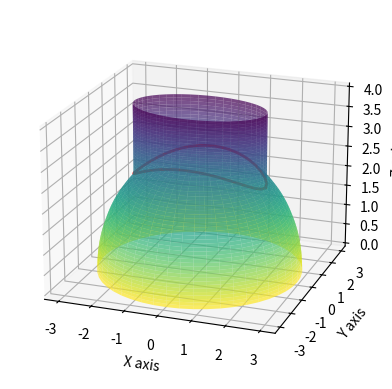
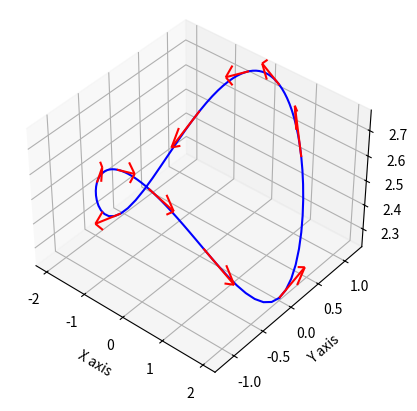

Here is the Python script that generated these plots, in order:
# Import libraries
import numpy as np
import matplotlib.pyplot as plt
from matplotlib import colormaps as cm
from mpl_toolkits import mplot3d

# Set figure and axes for plotting
fig = plt.figure()
ax = plt.axes(projection="3d")
ax.set_xlabel('X axis')
ax.set_ylabel('Y axis')
ax.set_zlabel('Z axis')

# Plot surface created by union of sphere and cylinder
dt = 50
alpha = np.linspace(0,2*np.pi,dt)   # Create an array of alpha
z = np.linspace(0,4,dt)             # Create an array of z
alpha,z = np.meshgrid(alpha,z)      # Creat a meshgrid of alpha and z
x = []                              # Blank list of x
y = []                              # Blank list of y
alpha = np.ravel(alpha)             # Change dimenseion of alpha from 2 to 1
z = np.ravel(z)                     # Change dimension of z from 2 to 1

# Union sphere and cylinder
for i in range(dt**2):
    if z[i] > 3:
        x.append(2*np.cos(alpha[i]))                    # x cylinder
        y.append((2/np.sqrt(3))*np.sin(alpha[i]))       # y cylinder
    else:
        delta = np.arccos(z[i]/3) - np.arcsin(2/(3*np.sqrt(1+2*(np.sin(alpha[i])**2))))
        if delta >= 0:
            x.append(3*np.sin(np.arccos(z[i]/3))*np.cos(alpha[i]))          # x sphere
            y.append(3*np.sin(np.arccos(z[i]/3))*np.sin(alpha[i]))          # y sphere
        elif delta < 0:
            x.append(2*np.cos(alpha[i]))                                    # x cylinder
            y.append((2/np.sqrt(3))*np.sin(alpha[i]))                       # y cylinder

Xs = np.array(x).reshape(dt,dt)             # Reshape dimension of x from 1 back to 2
Ys = np.array(y).reshape(dt,dt)             # Reshape dimension of y from 1 back to 2
Zs = z.reshape(dt,dt)                       # Reshape dimesnion of z from 1 back to 2
# Plot suface to firgure
ax.plot_surface(Xs,Ys,Zs,rstride=1, cstride=1, 
                cmap=cm.get_cmap('viridis_r'),linewidth=0.0,edgecolor='black',
                antialiased=True,rasterized=False, alpha=0.7)

# Plot intersection curve C
dt = 50
alpha = np.linspace(0,2*np.pi,dt)                                  # Create a value array of alpha
#theta = np.arcsin(2/(3*np.sqrt(1+2*(np.sin(alpha)**2))))
#x = 3*np.sin(theta)*np.cos(alpha)
#y = 3*np.sin(theta)*np.sin(alpha)
#z = 3*np.cos(theta)
Xc = (2/(np.sqrt(1+2*np.sin(alpha)**2)))*np.cos(alpha) 
Yc = (2/(np.sqrt(1+2*np.sin(alpha)**2)))*np.sin(alpha)
Zc = np.sqrt((5+18*np.sin(alpha)**2)/(1+2*np.sin(alpha)**2))
ax.plot3D(Xc,Yc,Zc,color='red',alpha=1,linewidth=2)                 # Plot curve C to figure

ax.view_init(elev=20.,azim=-70.)
plt.show()

import numpy as np

dt = 1000000
alpha = np.linspace(0,2*np.pi,dt)                               # Create a value array of alpha
x = (2/(np.sqrt(1+2*np.sin(alpha)**2)))*np.cos(alpha)           # Calculate x
y = (2/(np.sqrt(1+2*np.sin(alpha)**2)))*np.sin(alpha)           # Calculate y
z = np.sqrt((5+18*np.sin(alpha)**2)/(1+2*np.sin(alpha)**2))     # Calculate z
dx = np.diff(x)                                                 # Differential x
dy = np.diff(y)                                                 # Differential y
dz = np.diff(z)                                                 # Differential z
length = np.trapz(np.sqrt(dx**2 + dy**2 + dz**2))               # Intergrate
print('Length: {}'.format(length))                              # Print length

import matplotlib.pyplot as plt
import numpy as np
from mpl_toolkits.mplot3d import Axes3D

# Define the parameter t
dt = 100
alpha = np.linspace(0,2*np.pi,dt)

# Define the x, y, and z functions
x = 3*(2/(3*np.sqrt(1+2*np.sin(alpha)**2)))*np.cos(alpha)
y = 3*(2/(3*np.sqrt(1+2*np.sin(alpha)**2)))*np.sin(alpha)
z = 3*np.sqrt((5+18*np.sin(alpha)**2)/(9*(1+2*np.sin(alpha)**2)))

# Calculate the tangent vector of the curve
dx = np.diff(x)
dy = np.diff(y)
dz = np.diff(z)
norm = np.sqrt(dx**2 + dy**2 + dz**2)
tx, ty, tz = dx/norm, dy/norm, dz/norm

# Pick 10 points from arrays
x_pos = x[::10]
y_pos = y[::10]
z_pos = z[::10]
tx_pos = tx[::10]
ty_pos = ty[::10]
tz_pos = tz[::10]

# Plot the curve and the tangent vectors in 3D
fig = plt.figure()
ax = fig.add_subplot(projection='3d')
ax.view_init(elev = 40., azim = 310.)
ax.plot3D(x,y,z,color='blue')
ax.quiver(x_pos, y_pos, z_pos, tx_pos, ty_pos, tz_pos, color='red', length=0.5, normalize=True)
ax.set_xlabel('X axis')
ax.set_ylabel('Y axis')
ax.set_zlabel('Z axis')
plt.show()